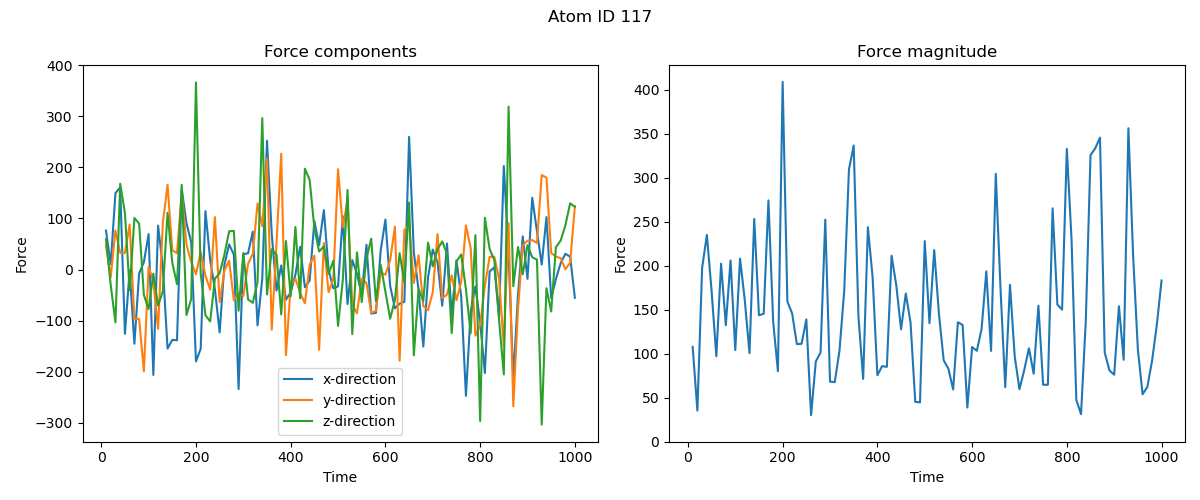

The table this chart was drawn from, first rows:
time, fx, fy, fz
10000, 76.4, 47.46, 59.38
20000, 10.51, -14.9, -30.3
30000, 149.7, 76.33, -103.7
40000, 160.7, 32.57, 168.2
50000, -126.1, 32.66, 110.9
60000, -1.72, 88.02, -40.72
70000, -145.4, -97.87, 100.9
80000, -7.803, -96.85, 89.92
90000, 14.4, -199.3, -49.67
100000, 69.42, 5.206, -77.37
110000, -206.6, -22.16, -8.193
120000, 86.09, -116.3, -70.66
130000, 5.962, 90.89, -42.94
140000, -155, 166.1, 111.2
150000, -137.9, 37.85, 13.45
160000, -138.8, 31.97, -28.77
170000, 157.6, 151, 165.8
180000, 90.82, 48.79, -89.09
190000, 53.54, 14.61, -57.64
200000, -180.1, -9.135, 366.7
210000, -155.3, 34.56, -7.759
220000, 114.4, -11.68, -89.55
230000, 18.95, -39.64, -101.8
240000, -38.77, 102.7, -17.81
250000, -123.2, -63.74, -7.33
260000, 8.956, -2.089, 28.81
270000, 49.17, 17.29, 74.85
280000, 29.27, -60.25, 75.79
290000, -234.3, -46.78, -80.76
300000, 30.06, -52.06, 32.39
310000, 31.81, 11.34, -58.6
320000, 74.28, 30.62, -65.29
330000, -109.4, 129.5, -24.83
340000, -17.33, 85.12, 296.9
350000, 252.3, 217.2, -49
360000, 69.6, -117.9, 39.79
370000, -41.17, 50.47, 29.06
380000, 7.988, 227.1, -88.05
390000, -59.05, -167.9, 55.81
400000, -44.76, -31.08, -52.25
410000, -9.744, -18.23, 83.34
420000, 44.37, -45.81, -56.3
430000, -34.86, -66.19, 197.6
440000, -21.72, 9.368, 175.8
450000, 94.78, 27.08, 81.07
460000, 47.79, -157.5, 35.25
470000, 116.4, 51.92, 45.46
480000, -0.7701, -44.47, -8.463
490000, -36.8, -18.51, 17.33
500000, -33, 196.5, -110.6
510000, 104.3, 82.59, -20.52
520000, -67.72, 136, 155.9
530000, 18.57, -68.62, -126.5
540000, -8.197, -85.82, 33.38
550000, -49.67, -18.2, -63.79
560000, 48.64, -26.33, 21.53
570000, -86.53, -85.4, 60.28
580000, -84.93, -80.78, -61.96
590000, 37.12, -6.339, 9.488
600000, 97.92, -9.974, -43.42
... 40 more rows
